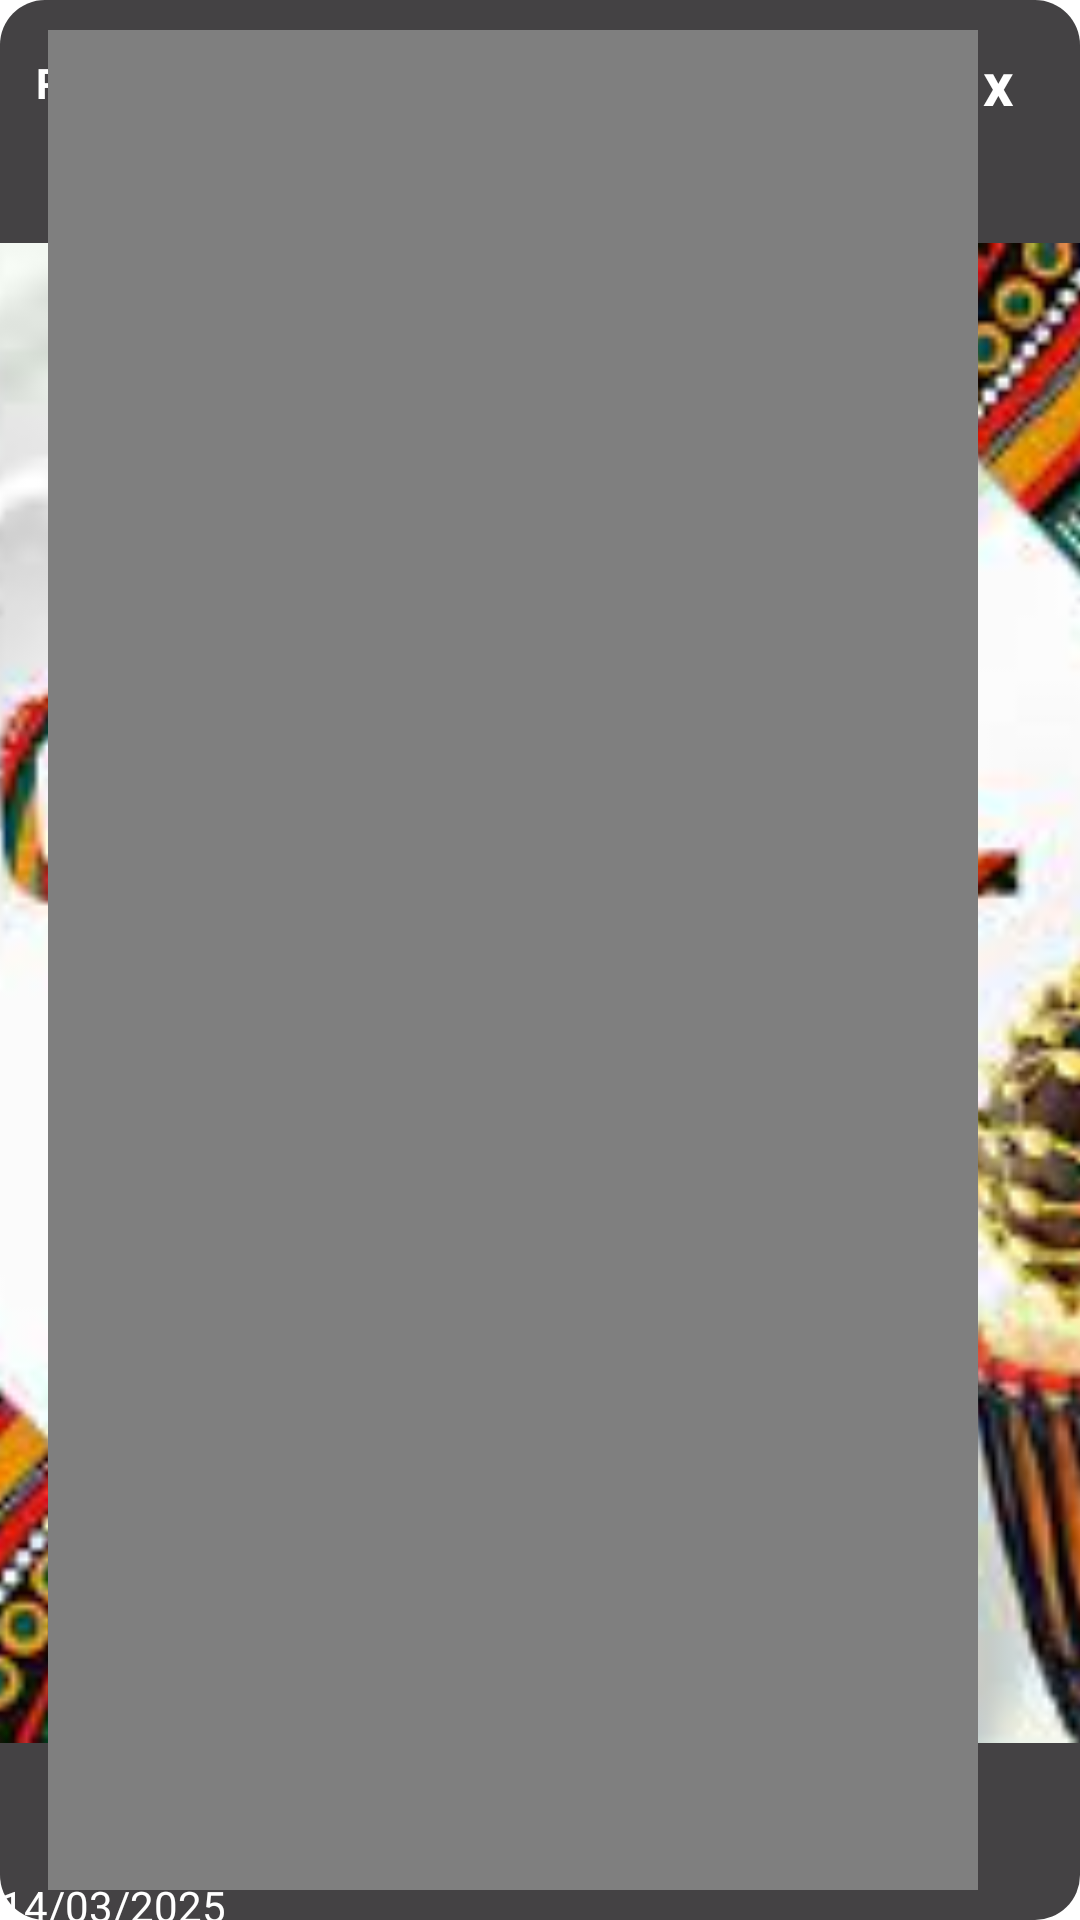

Here is an Android app screen rendered from its layout file. Give the layout XML and the strings, colors and styles it references.
<!-- AndroidManifest.xml: application theme Theme.TukCompass -->
<!-- res/layout/fragment_announcement_details.xml -->
<?xml version="1.0" encoding="utf-8"?>
<androidx.constraintlayout.widget.ConstraintLayout xmlns:android="http://schemas.android.com/apk/res/android"
    xmlns:app="http://schemas.android.com/apk/res-auto"
    xmlns:tools="http://schemas.android.com/tools"
    android:layout_width="match_parent"
    android:layout_height="match_parent"
    android:background="@drawable/overlay_bg"
    tools:context=".fragments.AnnouncementDetailsFragment">

    <LinearLayout
        android:id="@+id/linearLayout9"
        android:layout_width="match_parent"
        android:layout_height="wrap_content"
        android:layout_margin="10dp"
        android:layout_marginTop="32dp"
        android:gravity="center_vertical"
        android:orientation="horizontal"
        android:padding="2dp"
        app:layout_constraintEnd_toEndOf="parent"
        app:layout_constraintStart_toStartOf="parent"
        app:layout_constraintTop_toTopOf="parent">

        <TextView
            android:id="@+id/titleTxt"
            android:layout_width="wrap_content"
            android:layout_height="wrap_content"
            android:layout_weight="1"
            android:text="Reschedule of start date of examination"
            android:textColor="@color/white"
            android:textStyle="bold" />


        <LinearLayout
            android:layout_width="wrap_content"
            android:layout_height="wrap_content"
            android:gravity="center_vertical"
            android:orientation="horizontal"
            android:padding="2dp">


            <ImageView
                android:layout_width="30dp"
                android:layout_height="wrap_content"
                android:rotation="90"
                android:src="@drawable/three_dots" />

            <TextView
                android:id="@+id/close"
                android:layout_width="wrap_content"
                android:layout_height="wrap_content"
                android:layout_marginEnd="8dp"
                android:gravity="center"
                android:text="x"
                android:textColor="@color/white"
                android:textSize="20sp"
                android:textStyle="bold" />

        </LinearLayout>
    </LinearLayout>

    <com.google.android.material.imageview.ShapeableImageView
        android:id="@+id/imgView"
        android:layout_width="0dp"
        android:layout_height="500dp"
        android:layout_marginHorizontal="12dp"
        android:scaleType="centerCrop"
        android:src="@drawable/cultural"
        app:layout_constraintBottom_toBottomOf="parent"
        app:layout_constraintDimensionRatio="4:5"
        app:layout_constraintEnd_toEndOf="parent"
        app:layout_constraintStart_toStartOf="parent"
        app:layout_constraintTop_toBottomOf="@+id/linearLayout9"
        app:layout_constraintVertical_bias="0.379" />


    <com.github.barteksc.pdfviewer.PDFView
        android:id="@+id/pdfView"
        android:layout_width="0dp"
        android:layout_height="0dp"
        android:layout_marginHorizontal="10dp"
        android:layout_marginVertical="10dp"
        android:layout_weight="1"
        android:background="@drawable/overlay_bg"
        android:padding="200dp"
        android:visibility="visible"
        app:layout_constraintBottom_toBottomOf="parent"

        app:layout_constraintDimensionRatio="9:18"
        app:layout_constraintEnd_toEndOf="parent"
        app:layout_constraintHorizontal_bias="0.2"

        app:layout_constraintStart_toStartOf="parent"
        app:layout_constraintTop_toTopOf="parent"
        app:layout_constraintVertical_bias="0.641" />

    <TextView
        android:layout_width="wrap_content"
        android:layout_height="wrap_content"
        android:text="14/03/2025"
        android:textColor="@color/white"

        app:layout_constraintBottom_toBottomOf="parent"
        app:layout_constraintStart_toStartOf="parent"
        app:layout_constraintTop_toBottomOf="@+id/pdfView" />


</androidx.constraintlayout.widget.ConstraintLayout>
<!-- resources referenced by this layout -->
<resources>
  <color name="white">#FFFFFFFF</color>
  <!-- drawable cultural: jpg bitmap (drawable, 16992 bytes) -->
  <!-- drawable overlay_bg (drawable) -->
  <?xml version="1.0" encoding="utf-8"?>
  <selector xmlns:android="http://schemas.android.com/apk/res/android">
      <item>
          <shape android:shape="rectangle">
              <solid android:color="#444244"/>
              <corners android:radius="15dp"/>
          </shape>
      </item>
  </selector>
  <!-- drawable three_dots: png bitmap (drawable-hdpi, 167 bytes) -->
  <style name="Theme.TukCompass" parent="Base.Theme.TukCompass" />
  <style name="Base.Theme.TukCompass" parent="Theme.Material3.DayNight.NoActionBar">
  
          
          <item name="colorPrimary">@color/color</item>
          <item name="colorOnPrimary">@color/white</item>
  
          
          <item name="android:windowBackground">@color/white</item>
  
          
          <item name="android:textColor">@android:color/black</item>
          <item name="android:textColorPrimary">@android:color/black</item>
          <item name="android:textColorSecondary">@android:color/darker_gray</item>
  
          
          <item name="android:textCursorDrawable">@null</item> 
          <item name="android:editTextColor">@android:color/black</item>
          <item name="android:textColorHint">@android:color/darker_gray</item>
  
          
          <item name="tabTextColor">@android:color/black</item>
          <item name="tabSelectedTextColor">@color/green</item>
  
          
          <item name="android:statusBarColor">@android:color/transparent</item>
          <item name="android:navigationBarColor">@android:color/transparent</item>
          <item name="android:windowLightStatusBar">true</item> 
  
          
          <item name="android:windowDrawsSystemBarBackgrounds">true</item>
          <item name="android:windowTranslucentStatus">true</item>
          <item name="android:windowTranslucentNavigation">true</item>
  
      </style>
  <color name="green">#009344</color>
</resources>
